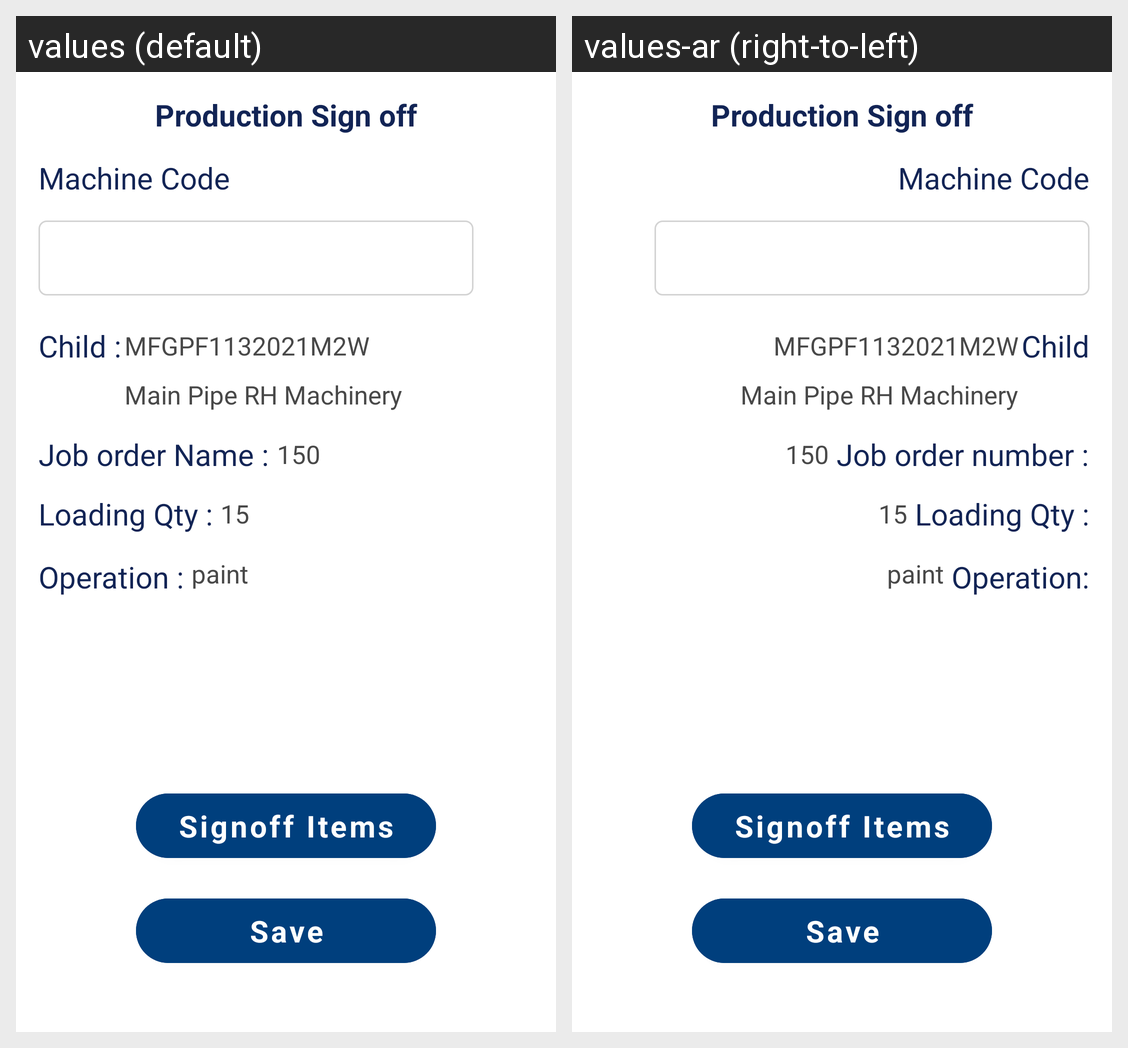

Translations of the strings shown on this Android screen, per locale in the grid:
Android screen res/layout/fragment_production_signoff.xml rendered under 2 locales, left to right: values (default), values-ar (right-to-left). Device: Nexus 5 (rendered at 1080×1920; each locale shown at half size, 540×960, under a caption strip naming it); theme MainTheme.
Strings drawn on this screen, with the default value and each locale's value (text and hints the layout hard-codes, and strings that could not be matched under every locale, appear in the picture but are not listed):

production_sign_off
  values: Production Sign off
  values-ar: Production Sign off

machine_code
  values: Machine Code
  values-ar: Machine Code

child
  values: Child :
  values-ar: Child

childcode_txt
  values: MFGPF1132021M2W
  values-ar: MFGPF1132021M2W

childdesc_txt
  values: Main Pipe RH Machinery
  values-ar: Main Pipe RH Machinery

job_order_number_txt
  values: Job order Name :
  values-ar: Job order number :

loading_qty
  values: Loading Qty :
  values-ar: Loading Qty :

operation_txt
  values: Operation :
  values-ar: Operation:

save
  values: Save
  values-ar: Save

signoff_items
  values: Signoff Items
  values-ar: Signoff Items
